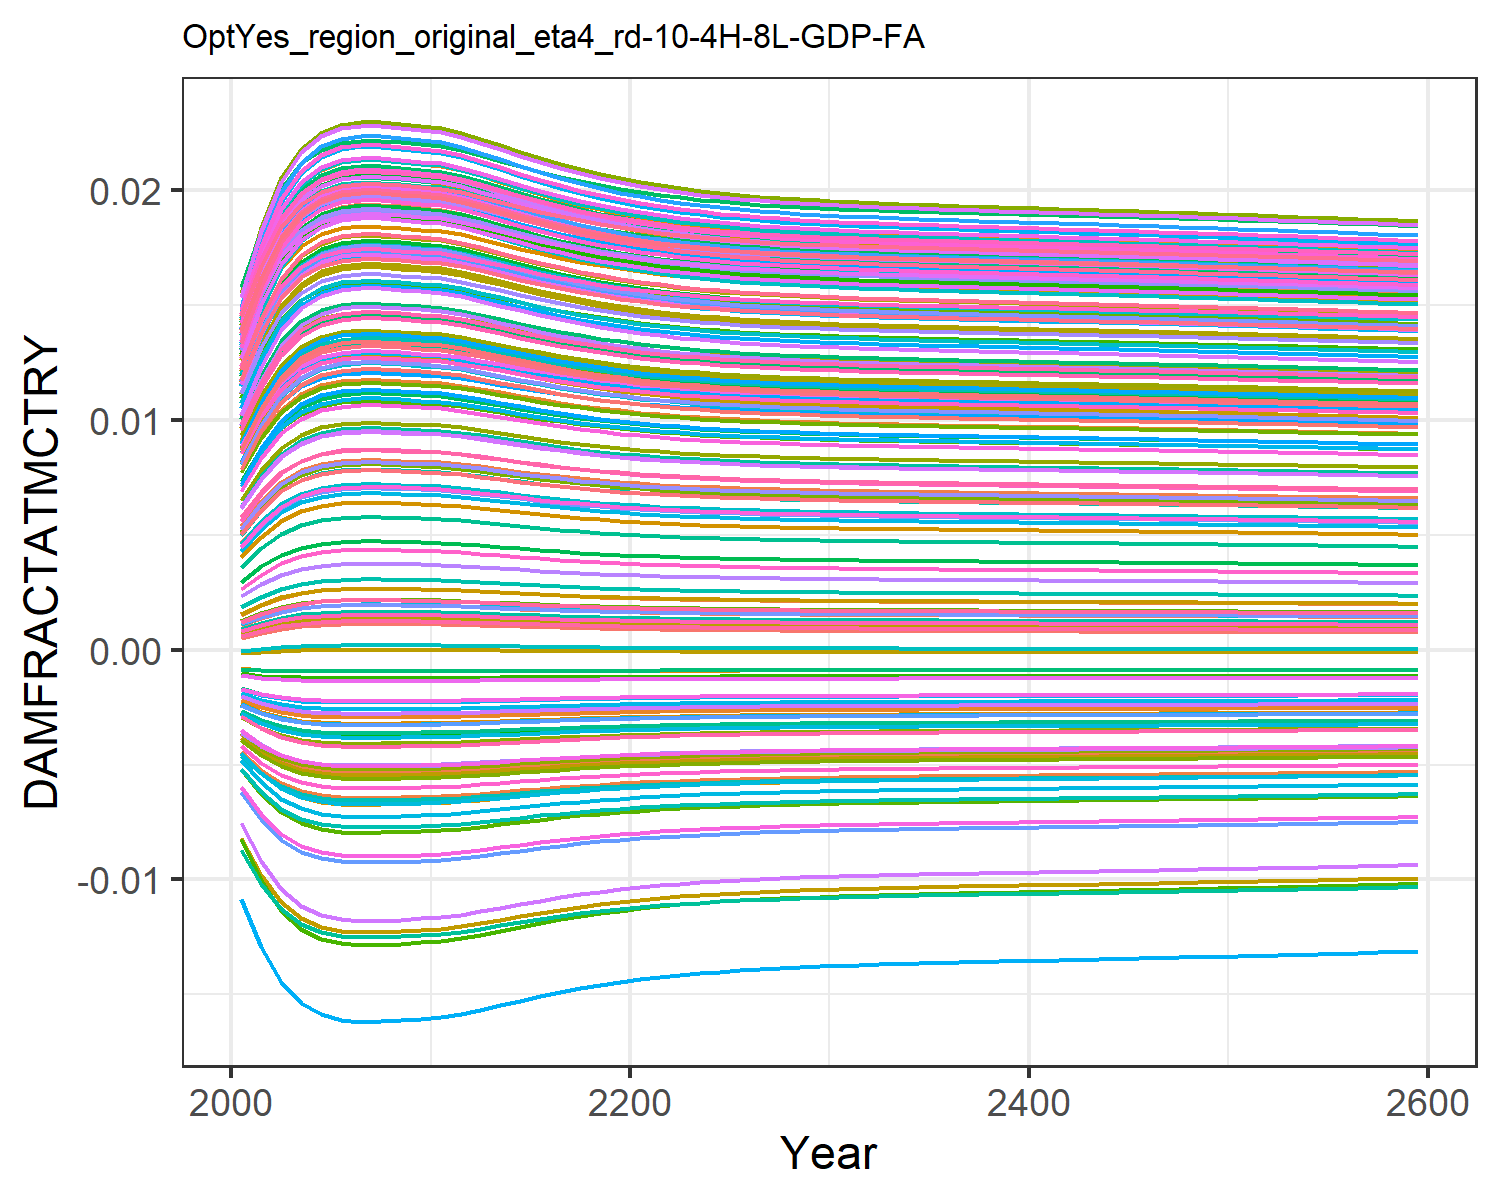

The file beside this chart, header and first rows:
0.0004944558363300738, 0.009035041868853537, 0.0010779841660710774, 0.0127878253965087, 0.00461966740140384, -0.0036702585896140017, 0.005396870574371772, -0.004468618289771348, 0.0015197870186281555, 0.007712177554695604, -0.002175850673307704, 0.01452616220537947, 0.014177142238750337, 0.011646475765467606, -0.0008179012320524119, 0.01390162019000104, 0.012861461062364172, -0.0023375822918926628, -0.004484082233695831, 0.01275811598117009, 0.004026221859281131, 0.00963568972124365, 0.014346147544533642, 0.01391696621400593
0.0007213, 0.01085, 0.001388, 0.0153, 0.005549, -0.004316, 0.006476, -0.005253, 0.001935, 0.009241, -0.002498, 0.01711, 0.01691, 0.01386, -0.0008842, 0.01658, 0.01499, -0.002698, -0.005372, 0.01512, 0.004919, 0.01155, 0.01675, 0.01646
0.000908, 0.01223, 0.001638, 0.01721, 0.006266, -0.004787, 0.007305, -0.005826, 0.002264, 0.01041, -0.002722, 0.01908, 0.01898, 0.01555, -0.0009188, 0.01862, 0.0166, -0.002952, -0.006025, 0.01691, 0.005609, 0.01301, 0.01857, 0.01839
0.001025, 0.01305, 0.001792, 0.01834, 0.006696, -0.005058, 0.0078, -0.006157, 0.002464, 0.01111, -0.002846, 0.02025, 0.02022, 0.01655, -0.0009327, 0.01983, 0.01755, -0.003096, -0.006405, 0.01797, 0.006023, 0.01388, 0.01964, 0.01953
0.001091, 0.01351, 0.001879, 0.01897, 0.006935, -0.005205, 0.008074, -0.006336, 0.002577, 0.01149, -0.002912, 0.02089, 0.0209, 0.01711, -0.0009384, 0.0205, 0.01808, -0.003172, -0.006611, 0.01856, 0.006252, 0.01435, 0.02024, 0.02016
0.001123, 0.01373, 0.001921, 0.01927, 0.00705, -0.005275, 0.008206, -0.006421, 0.002631, 0.01168, -0.002943, 0.0212, 0.02122, 0.01737, -0.0009405, 0.02082, 0.01833, -0.003208, -0.006709, 0.01884, 0.006363, 0.01458, 0.02052, 0.02046
0.001134, 0.0138, 0.001935, 0.01937, 0.007088, -0.005298, 0.00825, -0.00645, 0.002649, 0.01174, -0.002953, 0.0213, 0.02133, 0.01746, -0.0009412, 0.02093, 0.01841, -0.00322, -0.006742, 0.01893, 0.0064, 0.01466, 0.02062, 0.02056
0.001132, 0.01379, 0.001933, 0.01936, 0.007083, -0.005295, 0.008245, -0.006446, 0.002647, 0.01173, -0.002952, 0.02129, 0.02132, 0.01745, -0.0009411, 0.02091, 0.0184, -0.003218, -0.006738, 0.01892, 0.006395, 0.01465, 0.0206, 0.02055
0.001125, 0.01374, 0.001924, 0.01929, 0.007057, -0.00528, 0.008215, -0.006427, 0.002634, 0.01169, -0.002945, 0.02122, 0.02125, 0.01739, -0.0009407, 0.02084, 0.01834, -0.00321, -0.006716, 0.01886, 0.00637, 0.0146, 0.02054, 0.02048
0.001116, 0.01368, 0.001912, 0.01921, 0.007025, -0.00526, 0.008178, -0.006403, 0.002619, 0.01164, -0.002936, 0.02113, 0.02115, 0.01732, -0.0009401, 0.02075, 0.01827, -0.0032, -0.006688, 0.01878, 0.006339, 0.01453, 0.02046, 0.0204
0.001108, 0.01362, 0.001901, 0.01913, 0.006996, -0.005243, 0.008145, -0.006382, 0.002605, 0.01159, -0.002929, 0.02105, 0.02107, 0.01725, -0.0009396, 0.02067, 0.01821, -0.003191, -0.006664, 0.01871, 0.006311, 0.01448, 0.02039, 0.02032
0.001089, 0.0135, 0.001876, 0.01895, 0.006929, -0.005202, 0.008068, -0.006332, 0.002574, 0.01148, -0.00291, 0.02087, 0.02088, 0.01709, -0.0009382, 0.02048, 0.01806, -0.00317, -0.006606, 0.01854, 0.006246, 0.01434, 0.02022, 0.02014
0.001065, 0.01333, 0.001845, 0.01873, 0.006842, -0.005148, 0.007967, -0.006266, 0.002533, 0.01134, -0.002886, 0.02064, 0.02063, 0.01689, -0.0009363, 0.02024, 0.01787, -0.003142, -0.006531, 0.01833, 0.006162, 0.01417, 0.02001, 0.01991
0.001038, 0.01315, 0.00181, 0.01848, 0.006746, -0.005089, 0.007858, -0.006194, 0.002488, 0.01119, -0.00286, 0.02038, 0.02036, 0.01667, -0.000934, 0.01997, 0.01766, -0.003112, -0.006448, 0.01809, 0.006071, 0.01398, 0.01977, 0.01966
0.001012, 0.01296, 0.001775, 0.01822, 0.00665, -0.00503, 0.007747, -0.006122, 0.002443, 0.01103, -0.002833, 0.02012, 0.02009, 0.01645, -0.0009315, 0.0197, 0.01745, -0.00308, -0.006364, 0.01786, 0.005978, 0.01378, 0.01953, 0.01941
0.0009866, 0.01279, 0.001742, 0.01798, 0.006558, -0.004972, 0.007641, -0.006051, 0.0024, 0.01088, -0.002807, 0.01987, 0.01982, 0.01623, -0.0009288, 0.01944, 0.01725, -0.00305, -0.006284, 0.01763, 0.005889, 0.0136, 0.0193, 0.01916
0.0009634, 0.01263, 0.001711, 0.01775, 0.006472, -0.004918, 0.007543, -0.005986, 0.00236, 0.01075, -0.002782, 0.01964, 0.01958, 0.01603, -0.0009261, 0.0192, 0.01706, -0.003022, -0.006208, 0.01742, 0.005807, 0.01343, 0.01909, 0.01894
0.0009423, 0.01248, 0.001683, 0.01755, 0.006394, -0.004869, 0.007453, -0.005925, 0.002323, 0.01062, -0.002759, 0.01943, 0.01935, 0.01585, -0.0009234, 0.01898, 0.01688, -0.002996, -0.006139, 0.01723, 0.005732, 0.01327, 0.01889, 0.01873
0.0009234, 0.01234, 0.001658, 0.01736, 0.006324, -0.004824, 0.007372, -0.005871, 0.002291, 0.01051, -0.002739, 0.01924, 0.01915, 0.01569, -0.0009209, 0.01879, 0.01673, -0.002972, -0.006077, 0.01705, 0.005664, 0.01313, 0.01871, 0.01854
0.0009068, 0.01222, 0.001636, 0.0172, 0.006261, -0.004784, 0.0073, -0.005822, 0.002262, 0.0104, -0.00272, 0.01907, 0.01897, 0.01554, -0.0009186, 0.01861, 0.01659, -0.002951, -0.006021, 0.0169, 0.005604, 0.013, 0.01856, 0.01837
0.0008921, 0.01212, 0.001617, 0.01705, 0.006207, -0.004749, 0.007237, -0.005779, 0.002236, 0.01031, -0.002704, 0.01892, 0.01881, 0.01541, -0.0009164, 0.01845, 0.01647, -0.002932, -0.005972, 0.01676, 0.005552, 0.01289, 0.01842, 0.01823
0.0008794, 0.01202, 0.0016, 0.01693, 0.006159, -0.004718, 0.007181, -0.005742, 0.002214, 0.01024, -0.002689, 0.01879, 0.01868, 0.0153, -0.0009145, 0.01832, 0.01636, -0.002915, -0.005929, 0.01664, 0.005505, 0.01279, 0.0183, 0.0181
0.0008683, 0.01194, 0.001585, 0.01681, 0.006117, -0.004691, 0.007133, -0.005709, 0.002195, 0.01017, -0.002677, 0.01867, 0.01855, 0.0152, -0.0009127, 0.0182, 0.01626, -0.002901, -0.005892, 0.01654, 0.005465, 0.01271, 0.01819, 0.01799
0.0008587, 0.01187, 0.001572, 0.01672, 0.00608, -0.004668, 0.007091, -0.00568, 0.002178, 0.01011, -0.002666, 0.01857, 0.01845, 0.01511, -0.0009112, 0.0181, 0.01618, -0.002888, -0.005859, 0.01645, 0.00543, 0.01263, 0.0181, 0.01789
0.0008503, 0.01181, 0.001561, 0.01663, 0.006048, -0.004647, 0.007054, -0.005655, 0.002163, 0.01006, -0.002656, 0.01849, 0.01836, 0.01504, -0.0009098, 0.01801, 0.01611, -0.002877, -0.00583, 0.01637, 0.005399, 0.01257, 0.01802, 0.0178
0.0008431, 0.01176, 0.001552, 0.01656, 0.006021, -0.004629, 0.007022, -0.005633, 0.002151, 0.01001, -0.002647, 0.01841, 0.01828, 0.01497, -0.0009086, 0.01793, 0.01605, -0.002867, -0.005805, 0.0163, 0.005373, 0.01251, 0.01795, 0.01773
0.0008368, 0.01171, 0.001543, 0.0165, 0.005997, -0.004613, 0.006995, -0.005614, 0.00214, 0.009973, -0.00264, 0.01834, 0.01821, 0.01492, -0.0009075, 0.01786, 0.016, -0.002859, -0.005783, 0.01624, 0.00535, 0.01246, 0.01789, 0.01767
0.0008312, 0.01167, 0.001536, 0.01644, 0.005976, -0.004599, 0.00697, -0.005597, 0.00213, 0.009939, -0.002634, 0.01829, 0.01815, 0.01487, -0.0009065, 0.0178, 0.01595, -0.002852, -0.005764, 0.01619, 0.005329, 0.01242, 0.01784, 0.01761
0.0008264, 0.01164, 0.001529, 0.01639, 0.005957, -0.004587, 0.006949, -0.005582, 0.002121, 0.009908, -0.002628, 0.01824, 0.01809, 0.01482, -0.0009056, 0.01775, 0.01591, -0.002845, -0.005747, 0.01614, 0.005311, 0.01238, 0.01779, 0.01756
0.0008221, 0.0116, 0.001524, 0.01635, 0.005941, -0.004577, 0.00693, -0.005569, 0.002114, 0.009882, -0.002623, 0.01819, 0.01805, 0.01479, -0.0009049, 0.0177, 0.01587, -0.002839, -0.005732, 0.0161, 0.005296, 0.01235, 0.01775, 0.01752
0.0008182, 0.01158, 0.001518, 0.01631, 0.005926, -0.004567, 0.006913, -0.005557, 0.002107, 0.009858, -0.002618, 0.01815, 0.018, 0.01475, -0.0009042, 0.01766, 0.01584, -0.002834, -0.005719, 0.01606, 0.005281, 0.01232, 0.01771, 0.01748
0.0008148, 0.01155, 0.001514, 0.01627, 0.005913, -0.004558, 0.006897, -0.005547, 0.002101, 0.009836, -0.002614, 0.01811, 0.01796, 0.01472, -0.0009035, 0.01762, 0.01581, -0.002829, -0.005707, 0.01603, 0.005269, 0.01229, 0.01768, 0.01744
0.0008116, 0.01153, 0.00151, 0.01624, 0.0059, -0.00455, 0.006883, -0.005537, 0.002095, 0.009816, -0.00261, 0.01808, 0.01793, 0.01469, -0.0009029, 0.01759, 0.01578, -0.002825, -0.005696, 0.016, 0.005257, 0.01227, 0.01765, 0.01741
0.0008087, 0.01151, 0.001506, 0.01621, 0.005889, -0.004543, 0.00687, -0.005528, 0.00209, 0.009798, -0.002607, 0.01805, 0.0179, 0.01467, -0.0009024, 0.01756, 0.01576, -0.002821, -0.005686, 0.01597, 0.005246, 0.01225, 0.01762, 0.01738
0.000806, 0.01149, 0.001502, 0.01618, 0.005879, -0.004536, 0.006858, -0.00552, 0.002086, 0.009781, -0.002603, 0.01802, 0.01787, 0.01464, -0.0009019, 0.01753, 0.01573, -0.002817, -0.005676, 0.01595, 0.005236, 0.01223, 0.01759, 0.01735
0.0008035, 0.01147, 0.001499, 0.01616, 0.005869, -0.00453, 0.006847, -0.005512, 0.002081, 0.009765, -0.0026, 0.01799, 0.01784, 0.01462, -0.0009014, 0.0175, 0.01571, -0.002814, -0.005667, 0.01592, 0.005227, 0.01221, 0.01757, 0.01732
0.0008011, 0.01145, 0.001495, 0.01613, 0.00586, -0.004523, 0.006836, -0.005505, 0.002077, 0.00975, -0.002597, 0.01797, 0.01781, 0.0146, -0.000901, 0.01747, 0.01569, -0.002811, -0.005659, 0.0159, 0.005218, 0.01219, 0.01754, 0.0173
0.0007987, 0.01143, 0.001492, 0.01611, 0.005851, -0.004518, 0.006826, -0.005497, 0.002073, 0.009735, -0.002595, 0.01794, 0.01779, 0.01457, -0.0009005, 0.01745, 0.01567, -0.002807, -0.00565, 0.01588, 0.005209, 0.01217, 0.01752, 0.01727
0.0007965, 0.01141, 0.001489, 0.01608, 0.005842, -0.004512, 0.006816, -0.00549, 0.002069, 0.009721, -0.002592, 0.01792, 0.01776, 0.01455, -0.0009001, 0.01742, 0.01565, -0.002804, -0.005642, 0.01585, 0.005201, 0.01215, 0.0175, 0.01725
0.0007943, 0.0114, 0.001486, 0.01606, 0.005833, -0.004506, 0.006806, -0.005484, 0.002065, 0.009707, -0.002589, 0.0179, 0.01774, 0.01453, -0.0008996, 0.0174, 0.01563, -0.002801, -0.005635, 0.01583, 0.005193, 0.01213, 0.01748, 0.01723
0.0007921, 0.01138, 0.001483, 0.01604, 0.005825, -0.004501, 0.006796, -0.005477, 0.002061, 0.009693, -0.002587, 0.01787, 0.01771, 0.01451, -0.0008992, 0.01737, 0.01561, -0.002798, -0.005627, 0.01581, 0.005185, 0.01212, 0.01745, 0.0172
0.0007899, 0.01137, 0.001481, 0.01602, 0.005817, -0.004495, 0.006787, -0.00547, 0.002057, 0.00968, -0.002584, 0.01785, 0.01769, 0.01449, -0.0008988, 0.01735, 0.01559, -0.002795, -0.005619, 0.01579, 0.005177, 0.0121, 0.01743, 0.01718
0.0007877, 0.01135, 0.001478, 0.01599, 0.005808, -0.00449, 0.006777, -0.005463, 0.002053, 0.009666, -0.002581, 0.01783, 0.01766, 0.01447, -0.0008984, 0.01732, 0.01557, -0.002792, -0.005611, 0.01577, 0.005168, 0.01208, 0.01741, 0.01716
0.0007855, 0.01133, 0.001475, 0.01597, 0.0058, -0.004484, 0.006767, -0.005456, 0.002049, 0.009652, -0.002578, 0.0178, 0.01764, 0.01445, -0.0008979, 0.0173, 0.01555, -0.002789, -0.005604, 0.01575, 0.00516, 0.01206, 0.01739, 0.01714
0.0007832, 0.01132, 0.001472, 0.01595, 0.005791, -0.004478, 0.006757, -0.005449, 0.002045, 0.009637, -0.002576, 0.01778, 0.01761, 0.01443, -0.0008975, 0.01727, 0.01553, -0.002786, -0.005595, 0.01573, 0.005152, 0.01205, 0.01737, 0.01711
0.0007809, 0.0113, 0.001468, 0.01592, 0.005782, -0.004472, 0.006746, -0.005442, 0.002041, 0.009623, -0.002573, 0.01776, 0.01759, 0.01441, -0.000897, 0.01725, 0.01551, -0.002783, -0.005587, 0.0157, 0.005143, 0.01203, 0.01734, 0.01709
0.0007786, 0.01128, 0.001465, 0.0159, 0.005773, -0.004466, 0.006736, -0.005435, 0.002037, 0.009608, -0.00257, 0.01773, 0.01756, 0.01439, -0.0008966, 0.01722, 0.01549, -0.002779, -0.005579, 0.01568, 0.005134, 0.01201, 0.01732, 0.01706
0.0007762, 0.01126, 0.001462, 0.01587, 0.005764, -0.00446, 0.006725, -0.005427, 0.002033, 0.009593, -0.002567, 0.0177, 0.01753, 0.01437, -0.0008961, 0.0172, 0.01547, -0.002776, -0.005571, 0.01566, 0.005125, 0.01199, 0.0173, 0.01704
0.0007738, 0.01125, 0.001459, 0.01585, 0.005754, -0.004454, 0.006714, -0.00542, 0.002029, 0.009578, -0.002564, 0.01768, 0.01751, 0.01435, -0.0008956, 0.01717, 0.01545, -0.002773, -0.005562, 0.01563, 0.005116, 0.01197, 0.01727, 0.01701
0.0007714, 0.01123, 0.001456, 0.01582, 0.005745, -0.004447, 0.006703, -0.005412, 0.002024, 0.009562, -0.002561, 0.01765, 0.01748, 0.01432, -0.0008951, 0.01714, 0.01543, -0.002769, -0.005553, 0.01561, 0.005107, 0.01195, 0.01725, 0.01699
0.0007689, 0.01121, 0.001452, 0.0158, 0.005735, -0.004441, 0.006692, -0.005404, 0.00202, 0.009546, -0.002558, 0.01763, 0.01745, 0.0143, -0.0008946, 0.01712, 0.01541, -0.002766, -0.005544, 0.01559, 0.005098, 0.01193, 0.01723, 0.01696
0.0007664, 0.01119, 0.001449, 0.01577, 0.005725, -0.004434, 0.006681, -0.005396, 0.002015, 0.00953, -0.002555, 0.0176, 0.01742, 0.01428, -0.0008941, 0.01709, 0.01539, -0.002762, -0.005535, 0.01556, 0.005089, 0.01191, 0.0172, 0.01694
0.0007638, 0.01117, 0.001445, 0.01575, 0.005715, -0.004428, 0.006669, -0.005388, 0.002011, 0.009514, -0.002552, 0.01757, 0.01739, 0.01426, -0.0008935, 0.01706, 0.01536, -0.002759, -0.005526, 0.01554, 0.005079, 0.01189, 0.01717, 0.01691
0.0007612, 0.01115, 0.001442, 0.01572, 0.005705, -0.004421, 0.006658, -0.00538, 0.002006, 0.009497, -0.002548, 0.01754, 0.01736, 0.01423, -0.000893, 0.01703, 0.01534, -0.002755, -0.005517, 0.01551, 0.005069, 0.01187, 0.01715, 0.01688
0.0007586, 0.01113, 0.001438, 0.01569, 0.005695, -0.004414, 0.006646, -0.005372, 0.002002, 0.009481, -0.002545, 0.01752, 0.01733, 0.01421, -0.0008924, 0.017, 0.01532, -0.002751, -0.005507, 0.01548, 0.005059, 0.01185, 0.01712, 0.01685
0.0007559, 0.01111, 0.001435, 0.01566, 0.005684, -0.004407, 0.006634, -0.005363, 0.001997, 0.009463, -0.002542, 0.01749, 0.0173, 0.01418, -0.0008919, 0.01697, 0.01529, -0.002747, -0.005498, 0.01546, 0.005049, 0.01183, 0.0171, 0.01683
0.0007532, 0.01109, 0.001431, 0.01563, 0.005674, -0.0044, 0.006621, -0.005355, 0.001992, 0.009446, -0.002538, 0.01746, 0.01727, 0.01416, -0.0008913, 0.01694, 0.01527, -0.002743, -0.005488, 0.01543, 0.005039, 0.01181, 0.01707, 0.0168
0.0007504, 0.01107, 0.001427, 0.01561, 0.005663, -0.004393, 0.006609, -0.005346, 0.001987, 0.009429, -0.002535, 0.01743, 0.01724, 0.01413, -0.0008907, 0.01691, 0.01525, -0.00274, -0.005478, 0.0154, 0.005029, 0.01179, 0.01704, 0.01677
0.0007476, 0.01105, 0.001424, 0.01558, 0.005652, -0.004386, 0.006596, -0.005337, 0.001982, 0.009411, -0.002531, 0.0174, 0.01721, 0.01411, -0.0008901, 0.01688, 0.01522, -0.002736, -0.005468, 0.01538, 0.005018, 0.01176, 0.01701, 0.01674
0.0007448, 0.01103, 0.00142, 0.01555, 0.005641, -0.004378, 0.006583, -0.005328, 0.001977, 0.009393, -0.002528, 0.01737, 0.01718, 0.01408, -0.0008895, 0.01685, 0.0152, -0.002732, -0.005458, 0.01535, 0.005008, 0.01174, 0.01699, 0.01671
